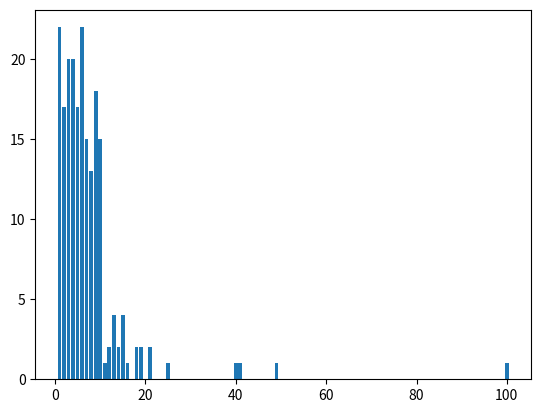

Recreate this plot in Python. (Note: this script raises an exception after producing the figure.)
# -*- coding: utf-8 -*-
# title: statistics.py
# course: Language and Computer
# author(s): Suzi Park
# date created: 2018-11-02
# description: basic statistics (with SciPy)

# Original code: ch05_statistics.py (without SciPy)
# https://github.com/insightbook/Data-Science-from-Scratch/blob/master/code/ch05_statistics.py

import matplotlib.pyplot as plt # 그림 그리기
from collections import Counter # 빈도 세기

# import numpy as np
# import scipy
# import scipy.stats

# 5.1 데이터셋 설명하기 -- 한 종류의 데이터

# 데이터
num_friends = [100,49,41,40,25,21,21,19,19,18,18,16,15,15,15,15,14,14,13,13,13,13,12,12,11,10,10,10,10,10,10,10,10,10,10,10,10,10,10,10,9,9,9,9,9,9,9,9,9,9,9,9,9,9,9,9,9,9,8,8,8,8,8,8,8,8,8,8,8,8,8,7,7,7,7,7,7,7,7,7,7,7,7,7,7,7,6,6,6,6,6,6,6,6,6,6,6,6,6,6,6,6,6,6,6,6,6,6,5,5,5,5,5,5,5,5,5,5,5,5,5,5,5,5,5,4,4,4,4,4,4,4,4,4,4,4,4,4,4,4,4,4,4,4,4,3,3,3,3,3,3,3,3,3,3,3,3,3,3,3,3,3,3,3,3,2,2,2,2,2,2,2,2,2,2,2,2,2,2,2,2,2,1,1,1,1,1,1,1,1,1,1,1,1,1,1,1,1,1,1,1,1,1,1]

# 히스토그램
friend_counts = Counter(num_friends) # 빈도표
# friend_counts[17] # no KeyError
plt.bar(friend_counts.keys(), friend_counts.values()) # 막대그래프
plt.show()

# 통계치
num_points = len(num_friends)
largest_value = max(num_friends)
smallest_value = min(num_friends)

# 5.1.1 중심 경향성(central tendency)
# 통계치: 평균, 중위수, 최빈값
# (1) 평균(mean)
def mean(x):
    return sum(x) / len(x)

mean(num_friends)
# scipy.mean(num_friends)

# (2) 중위수(median)
def median(v):
    """finds the 'middle-most' value of v"""
    n = len(v)
    midpoint = n // 2
    sorted_v = sorted(v)
    if n % 2 == 1:
        # if odd, return the middle value
        return sorted_v[midpoint]
    else:
        # if even, return the average of the middle values
        return mean(sorted_v[midpoint-1:midpoint+1])

median(num_friends)
# scipy.median(num_friends)

# (3) 최빈값(mode)
def mode(x):
    """returns a list, might be more than one mode"""
    counts = Counter(x)
    max_count = max(counts.values())
    return [x_i for x_i, count in counts.items() if count == max_count]

mode(num_friends)
# scipy.stats.mode(num_friends)

# 분위
def quantile(x, p):
    """returns the pth-percentile value in x"""
    p_index = int(p * len(x))
    return sorted(x)[p_index]

quantile(num_friends, 0.10)
quantile(num_friends, 0.25)
quantile(num_friends, 0.75)
quantile(num_friends, 0.90)
# scipy.quantile(num_friends, 0.10)
# scipy.quantile(num_friends, 0.25)
# scipy.quantile(num_friends, 0.75)
# scipy.quantile(num_friends, 0.90)

# 5.1.2 산포도(dispersion) "퍼짐 경향성"
# 통계치: 범위, 분산, 표준편차
# (1) 범위
# "range" already means something in Python, so we'll use a different name
def data_range(x):
    return max(x) - min(x)

data_range(num_friends)
# np.ptp(num_friends)


# (2) 분산, 표준편차
def de_mean(x):
    """translate x by subtracting its mean (so the result has mean 0)"""
    x_bar = mean(x)
    return [x_i - x_bar for x_i in x]

de_mean(num_friends)
# np.array(num_friends) - np.mean(num_friends)

# from vectors import sum_of_squares
def variance(x):
    """assumes x has at least two elements"""
    n = len(x)
    deviations = de_mean(x)
    return sum_of_squares(deviations) / (n - 1)

variance(num_friends)
# scipy.var(num_friends, ddof=1)


def standard_deviation(x):
    return variance(x) ** (1/2)

standard_deviation(num_friends)
# scipy.std(num_friends, ddof=1)


# (3) 사분위범위
def interquartile_range(x):
    return quantile(x, 0.75) - quantile(x, 0.25)

interquartile_range(num_friends)
# scipy.stats.iqr(num_friends)


# 5.2 상관관계 --- 두 종류의 데이터
daily_minutes = [1,68.77,51.25,52.08,38.36,44.54,57.13,51.4,41.42,31.22,34.76,54.01,38.79,47.59,49.1,27.66,41.03,36.73,48.65,28.12,46.62,35.57,32.98,35,26.07,23.77,39.73,40.57,31.65,31.21,36.32,20.45,21.93,26.02,27.34,23.49,46.94,30.5,33.8,24.23,21.4,27.94,32.24,40.57,25.07,19.42,22.39,18.42,46.96,23.72,26.41,26.97,36.76,40.32,35.02,29.47,30.2,31,38.11,38.18,36.31,21.03,30.86,36.07,28.66,29.08,37.28,15.28,24.17,22.31,30.17,25.53,19.85,35.37,44.6,17.23,13.47,26.33,35.02,32.09,24.81,19.33,28.77,24.26,31.98,25.73,24.86,16.28,34.51,15.23,39.72,40.8,26.06,35.76,34.76,16.13,44.04,18.03,19.65,32.62,35.59,39.43,14.18,35.24,40.13,41.82,35.45,36.07,43.67,24.61,20.9,21.9,18.79,27.61,27.21,26.61,29.77,20.59,27.53,13.82,33.2,25,33.1,36.65,18.63,14.87,22.2,36.81,25.53,24.62,26.25,18.21,28.08,19.42,29.79,32.8,35.99,28.32,27.79,35.88,29.06,36.28,14.1,36.63,37.49,26.9,18.58,38.48,24.48,18.95,33.55,14.24,29.04,32.51,25.63,22.22,19,32.73,15.16,13.9,27.2,32.01,29.27,33,13.74,20.42,27.32,18.23,35.35,28.48,9.08,24.62,20.12,35.26,19.92,31.02,16.49,12.16,30.7,31.22,34.65,13.13,27.51,33.2,31.57,14.1,33.42,17.44,10.12,24.42,9.82,23.39,30.93,15.03,21.67,31.09,33.29,22.61,26.89,23.48,8.38,27.81,32.35,23.84]


# 공분산
def covariance(x, y):
    n = len(x)
    return dot(de_mean(x), de_mean(y)) / (n - 1)

covariance(num_friends, daily_minutes)
# scipy.cov(num_friends, daily_minutes)[0,1]


# 상관계수
def correlation(x, y):
    stdev_x = standard_deviation(x)
    stdev_y = standard_deviation(y)
    if stdev_x > 0 and stdev_y > 0:
        return covariance(x, y) / stdev_x / stdev_y
    else:
        return 0 # if no variation, correlation is zero

correlation(num_friends, daily_minutes)
# scipy.corrcoef(num_friends, daily_minutes)[0,1]


# 산점도 
plt.scatter(num_friends, daily_minutes)
plt.show()

# 이상치 제거
outlier = num_friends.index(100) # index of outlier

num_friends_good = [x 
                    for i, x in enumerate(num_friends) 
                    if i != outlier]

daily_minutes_good = [x 
                      for i, x in enumerate(daily_minutes) 
                      if i != outlier]

correlation(num_friends_good, daily_minutes_good)
plt.scatter(num_friends_good, daily_minutes_good)
plt.show()
